Dataset: PBC_balanced_notebook (GitHub, AslihanINAN/PBCNet-SE-MBConv). Classes: basophil, eosinophil, erythroblast, lymphocyte, monocyte, neutrophil, platelet.

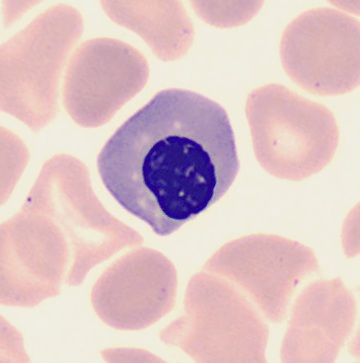
Label: erythroblast

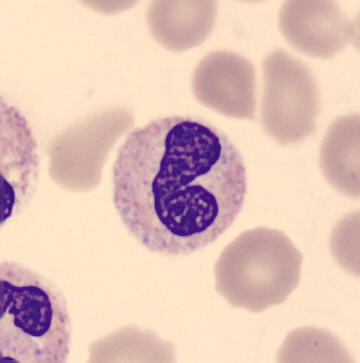
Label: neutrophil

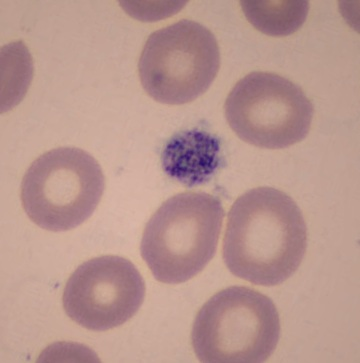
Label: platelet

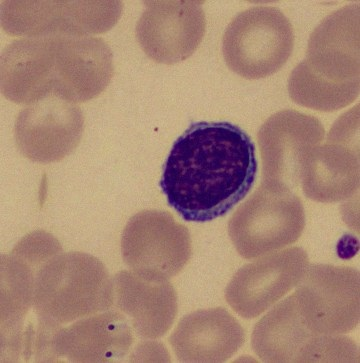
Label: lymphocyte

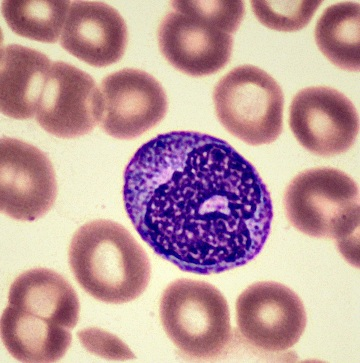
Label: monocyte

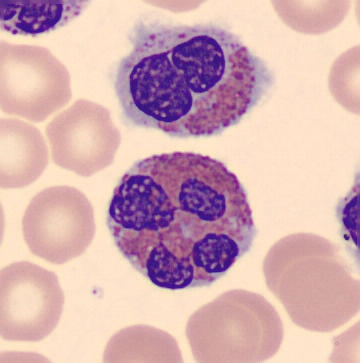
Label: eosinophil
